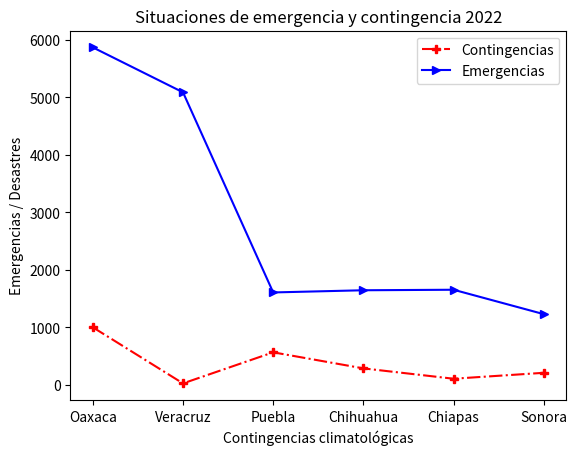

Source code (Python):
import matplotlib.pyplot as plt

estados = ["Oaxaca", "Veracruz", "Puebla", "Chihuahua", "Chiapas", "Sonora"]
contingencias = [1002, 27, 567, 288, 108, 211]
emergencias = [5868, 5087, 1608, 1646, 1655, 1231]

plt.title("Situaciones de emergencia y contingencia 2022")
plt.xlabel("Contingencias climatológicas")
plt.ylabel("Emergencias / Desastres")
plt.plot(estados, contingencias, "rP-.", estados, emergencias, "b>-")
plt.legend(["Contingencias", "Emergencias"])
plt.show()
